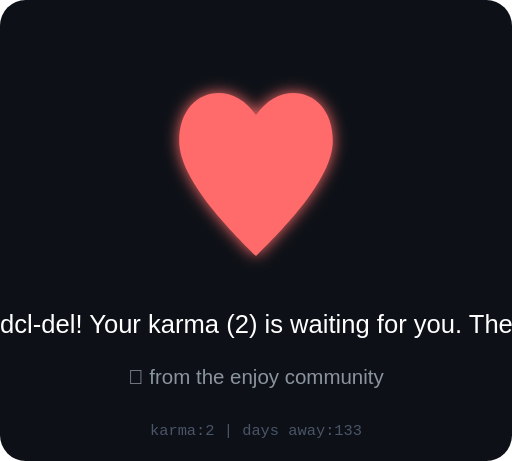
t = 0.00 s
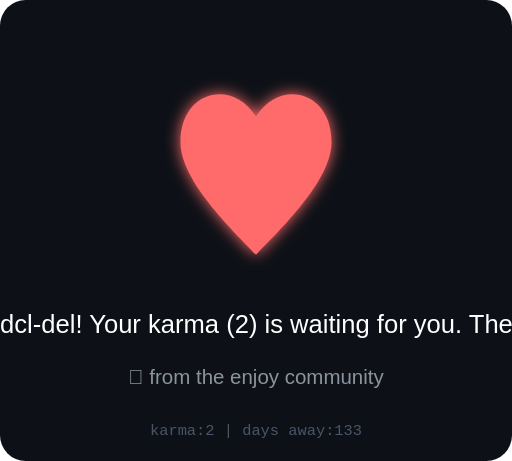
t = 0.13 s
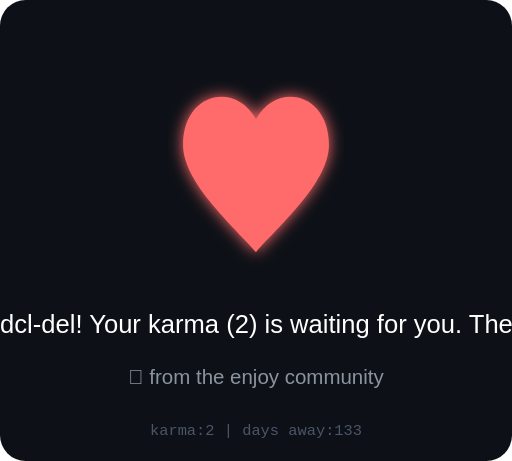
t = 0.38 s
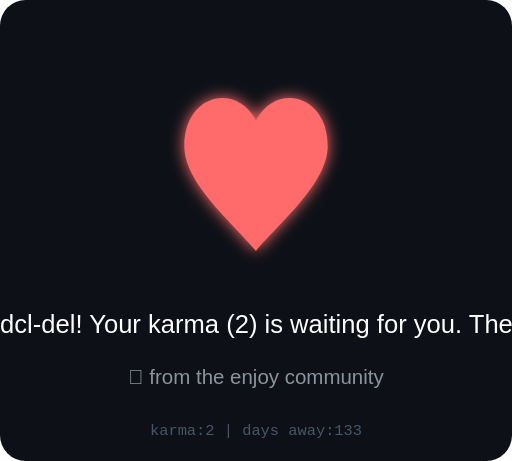
t = 0.50 s
t = 0.63 s: frame unchanged from t = 0.38 s, image omitted
t = 0.88 s: frame unchanged from t = 0.13 s, image omitted

The animated SVG that drew these frames (rendered in a browser with its animation timeline set to each time). Animation: 1 SMIL element (animate=1); one cycle of 1.00 s, repeats indefinitely.

<svg xmlns="http://www.w3.org/2000/svg" viewBox="0 0 200 180" width="200" height="180">
  <defs>
    <filter id="heartGlow">
      <feGaussianBlur stdDeviation="3" result="blur"/>
      <feMerge><feMergeNode in="blur"/><feMergeNode in="SourceGraphic"/></feMerge>
    </filter>
  </defs>
  <rect width="200" height="180" fill="#0d1117" rx="10"/>
  
  <!-- Animated heart -->
  <g transform="translate(100, 70)" filter="url(#heartGlow)">
    <path d="M0,30 C-10,20 -30,0 -30,-15 C-30,-35 -10,-40 0,-25 C10,-40 30,-35 30,-15 C30,0 10,20 0,30Z" 
          fill="#ff6b6b">
      <animate attributeName="d" dur="1s" repeatCount="indefinite"
        values="M0,30 C-10,20 -30,0 -30,-15 C-30,-35 -10,-40 0,-25 C10,-40 30,-35 30,-15 C30,0 10,20 0,30Z;
                M0,28 C-8,18 -28,2 -28,-13 C-28,-33 -8,-38 0,-23 C8,-38 28,-33 28,-13 C28,2 8,18 0,28Z;
                M0,30 C-10,20 -30,0 -30,-15 C-30,-35 -10,-40 0,-25 C10,-40 30,-35 30,-15 C30,0 10,20 0,30Z"/>
    </path>
  </g>
  
  <!-- Message -->
  <text x="100" y="130" text-anchor="middle" font-family="Arial" font-size="10" fill="#fff">
    We miss you, qwldcl-del! Your karma (2) is waiting for you. The void remembers.
  </text>
  <text x="100" y="150" text-anchor="middle" font-family="Arial" font-size="8" fill="#8b949e">
    💜 from the enjoy community
  </text>
  <text x="100" y="170" text-anchor="middle" font-family="monospace" font-size="6" fill="#4a5568">
    karma:2 | days away:133
  </text>
</svg>
